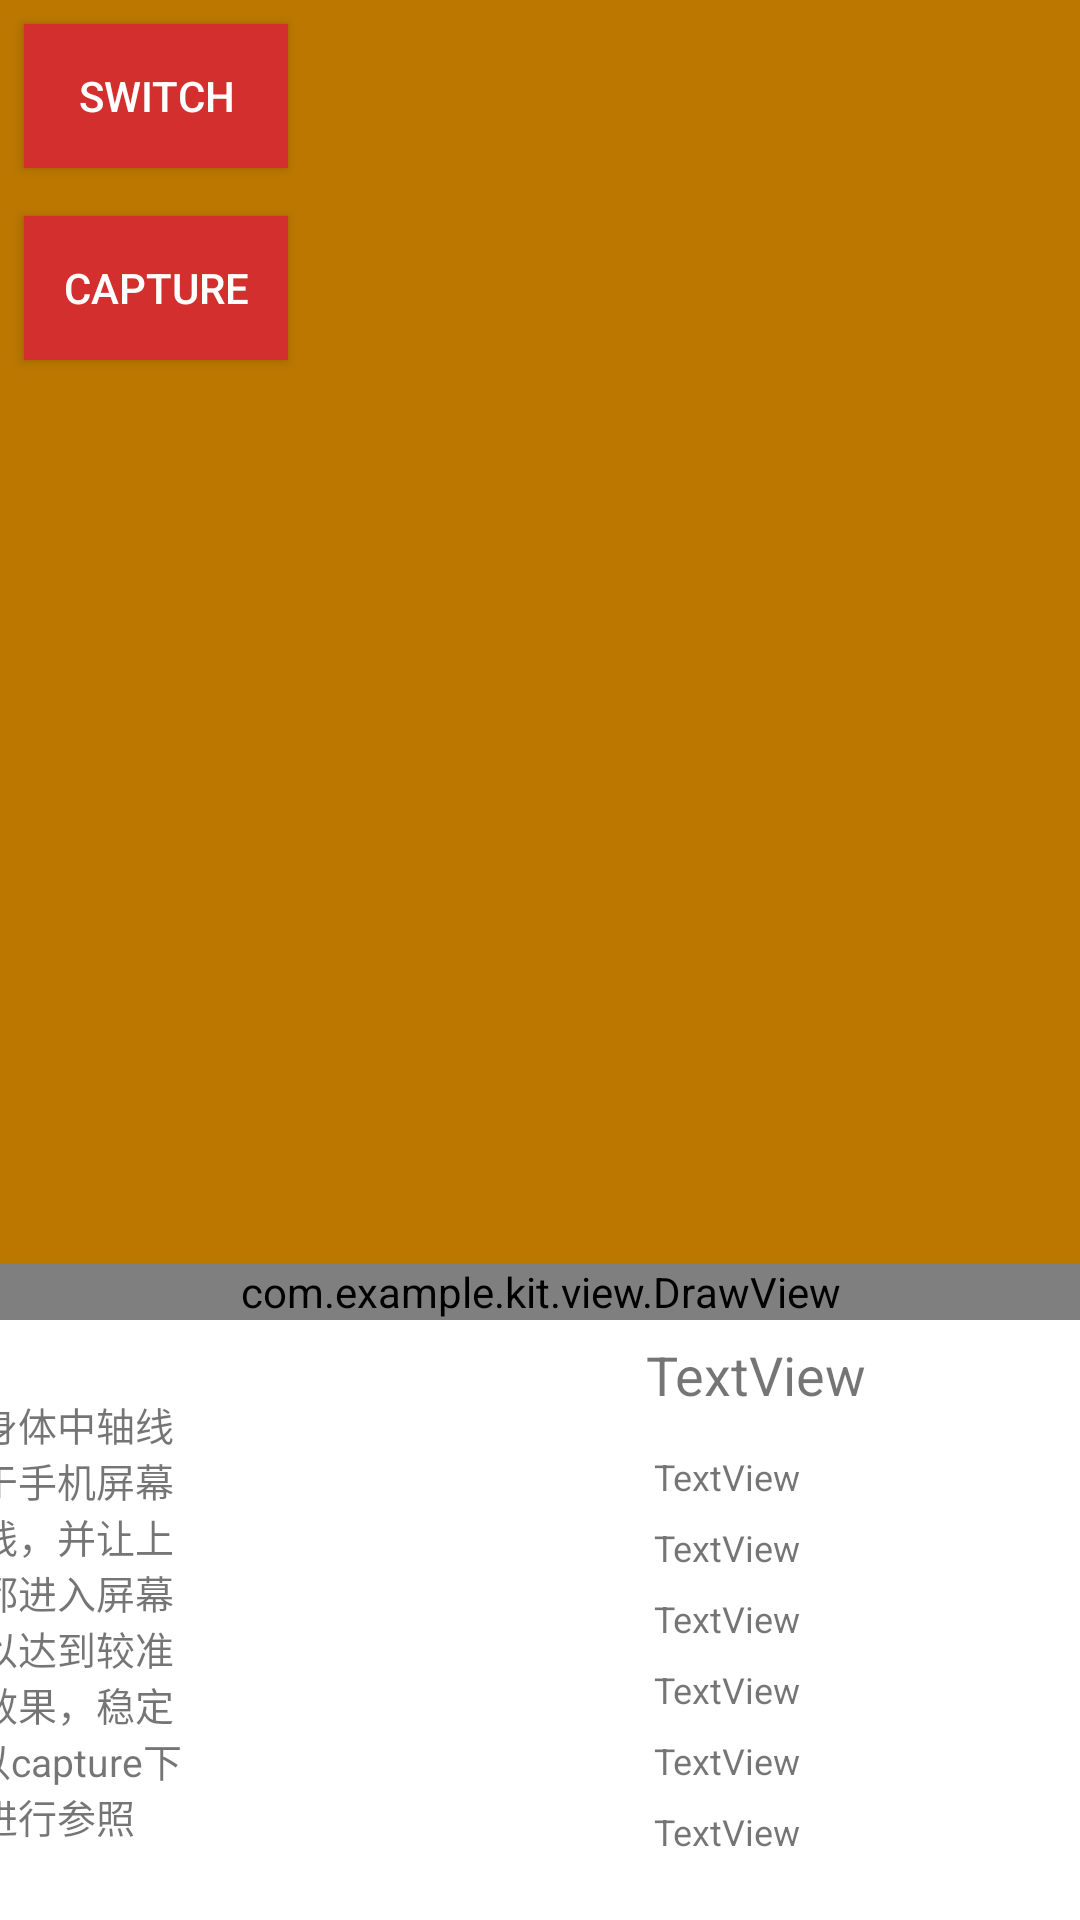

This screen was rendered from an Android layout file. Write that file and the resources it references.
<!-- AndroidManifest.xml: application theme Theme.AppCompat.Light.NoActionBar -->
<!-- res/layout/fragment_camera2_basic.xml -->
<?xml version="1.0" encoding="utf-8"?>
<FrameLayout xmlns:android="http://schemas.android.com/apk/res/android"
    xmlns:app="http://schemas.android.com/apk/res-auto"
    xmlns:tools="http://schemas.android.com/tools"
    android:layout_width="match_parent"
    android:layout_height="match_parent">

    <RelativeLayout xmlns:app="http://schemas.android.com/apk/res-auto"
        android:layout_width="match_parent"
        android:layout_height="match_parent"
        android:background="#bb7700">

        <Button
            android:layout_margin="8dp"
            android:id="@+id/switchCameraButton"
            android:layout_width="wrap_content"
            android:layout_height="wrap_content"
            android:textColor="@color/colorPrimaryWhite"
            android:background="@color/colorPrimary"
            android:text="@string/switchCamera" />
        <Button
            android:layout_margin="8dp"
            android:id="@+id/captureButton"
            android:layout_width="wrap_content"
            android:layout_height="wrap_content"
            android:layout_below="@+id/switchCameraButton"
            android:textColor="@color/colorPrimaryWhite"
            android:background="@color/colorPrimary"
            android:text="@string/captureScreen"/>

        <com.example.kit.view.AutoFitTextureView
            android:id="@+id/texture"
            android:layout_width="match_parent"
            android:layout_height="wrap_content"
            android:layout_above="@+id/bottom_info_view" />

        <com.example.kit.view.DrawView
            android:id="@+id/draw_view"
            android:layout_width="match_parent"
            android:layout_height="wrap_content"
            android:layout_above="@+id/bottom_info_view"
            android:background="@android:color/transparent" />

        <androidx.constraintlayout.widget.ConstraintLayout
                    android:id="@+id/bottom_info_view"
                    android:layout_width="match_parent"
                    android:layout_height="200dp"
                    android:layout_alignParentBottom="true"
                    android:background="@android:color/white">

                    <TextView
                        android:id="@+id/percentage"
                        android:layout_width="100dp"
                        android:layout_height="wrap_content"
                        android:layout_weight="1"
                        android:gravity="center"
                        android:text="TextView"
                        android:textSize="18sp"
                        app:layout_constraintBottom_toTopOf="@id/linearView"
                        app:layout_constraintEnd_toEndOf="parent"
                        app:layout_constraintHorizontal_bias="0.0"
                        app:layout_constraintStart_toEndOf="@id/imageView2"
                        app:layout_constraintTop_toTopOf="parent"
                        app:layout_constraintVertical_bias="0.0" />
                    <ImageView
                        android:id="@+id/imageView2"
                        android:layout_width="124dp"
                        android:layout_height="200dp"
                        android:layout_margin="8dp"
                        app:layout_constraintBottom_toBottomOf="parent"
                        app:layout_constraintEnd_toStartOf = "@id/linearView"
                        app:layout_constraintHorizontal_bias="0.0"
                        app:layout_constraintStart_toEndOf="@id/tipsView"
                        app:layout_constraintTop_toTopOf="parent"
                        app:layout_constraintVertical_bias="0.0"
                        android:src="@drawable/skeleton"
                        android:contentDescription="skeleton" />
                    <TextView
                        android:id="@+id/tipsView"
                        android:layout_width="100dp"
                        android:layout_height="match_parent"
                        android:gravity="center"
                        android:layout_margin="8dp"
                        app:layout_constraintBottom_toBottomOf="parent"
                        app:layout_constraintEnd_toStartOf="@id/imageView2"
                        app:layout_constraintHorizontal_bias="0.0"
                        app:layout_constraintStart_toStartOf="parent"
                        app:layout_constraintTop_toTopOf="parent"
                        app:layout_constraintVertical_bias="0.0"
                        android:textSize="13sp"
                        android:background="@color/colorPrimaryWhite"
                        android:text="@string/tips" />

                    <LinearLayout
                        android:id="@+id/linearView"
                        android:layout_width="180dp"
                        android:layout_height="142dp"
                        android:layout_marginBottom="8dp"
                        android:layout_marginEnd="8dp"
                        android:layout_marginStart="8dp"
                        android:layout_marginTop="8dp"
                        android:orientation="vertical"
                        app:layout_constraintBottom_toBottomOf="parent"
                        app:layout_constraintEnd_toEndOf="parent"
                        app:layout_constraintStart_toEndOf="@+id/imageView2"
                        app:layout_constraintTop_toBottomOf="@+id/percentage">

                        <TextView
                            android:id="@+id/percentage1"
                            android:layout_width="match_parent"
                            android:layout_height="wrap_content"
                            android:layout_weight="1"
                            android:textSize="12sp"
                            android:text="TextView" />
                        <TextView
                            android:id="@+id/percentage2"
                            android:layout_width="match_parent"
                            android:layout_height="wrap_content"
                            android:textSize="12sp"
                            android:layout_weight="1"
                            android:text="TextView" />
                        <TextView
                            android:id="@+id/percentage3"
                            android:layout_width="match_parent"
                            android:layout_height="wrap_content"
                            android:textSize="12sp"
                            android:layout_weight="1"
                            android:text="TextView" />
                        <TextView
                            android:id="@+id/percentage4"
                            android:layout_width="match_parent"
                            android:layout_height="wrap_content"
                            android:textSize="12sp"
                            android:layout_weight="1"
                            android:text="TextView" />
                        <TextView
                            android:id="@+id/percentage5"
                            android:layout_width="match_parent"
                            android:layout_height="wrap_content"
                            android:textSize="12sp"
                            android:layout_weight="1"
                            android:text="TextView" />
                        <TextView
                            android:id="@+id/percentage6"
                            android:layout_width="match_parent"
                            android:layout_height="wrap_content"
                            android:textSize="12sp"
                            android:layout_weight="1"
                            android:text="TextView" />

                    </LinearLayout>

                </androidx.constraintlayout.widget.ConstraintLayout>

    </RelativeLayout>

</FrameLayout>
<!-- resources referenced by this layout -->
<resources>
  <color name="colorPrimary">#D32F2F</color>
  <color name="colorPrimaryWhite">#FFFFFF</color>
  <string name="captureScreen">Capture</string>
  <string name="switchCamera">Switch</string>
  <string name="tips">请让身体中轴线平行于手机屏幕中轴线，并让上半身都进入屏幕内，以达到较准确的效果，稳定后可以capture下来进行参照</string>
</resources>
